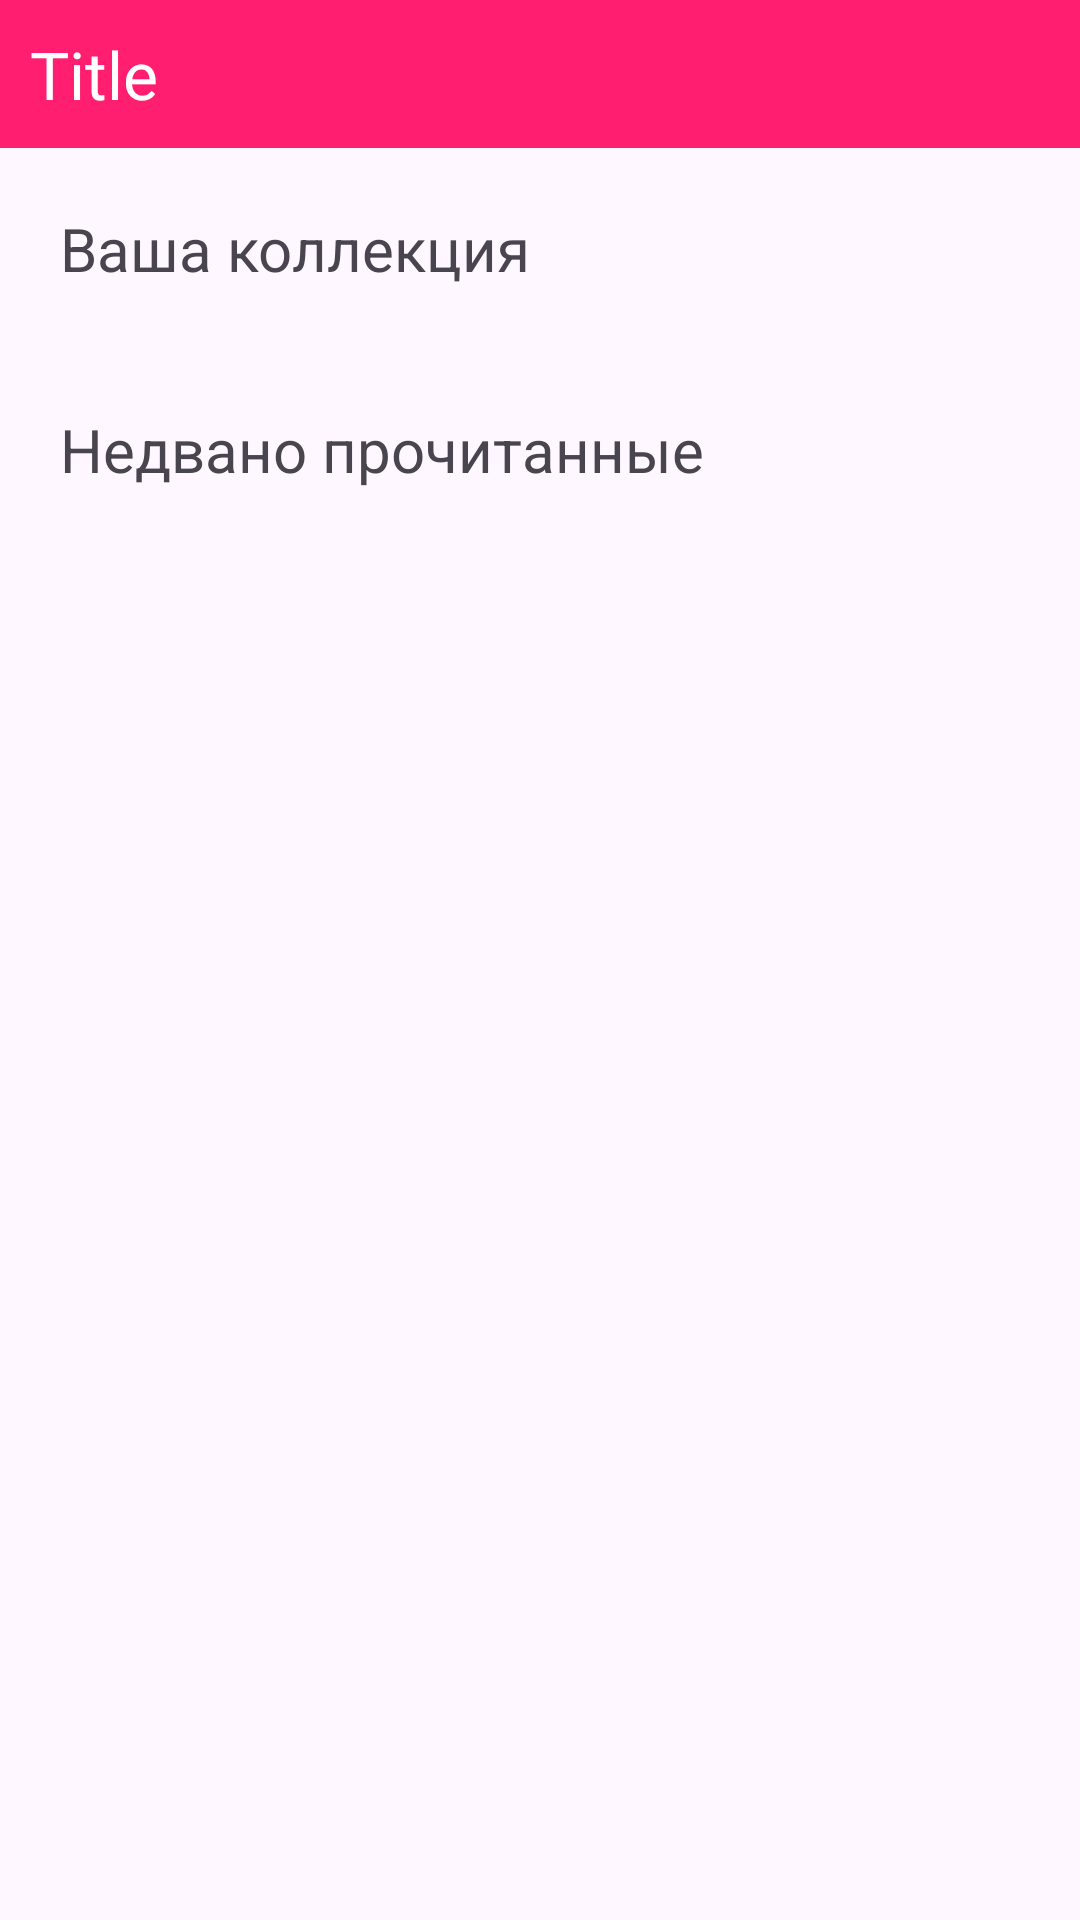

Here is an Android app screen rendered from its layout file. Give the layout XML and the strings, colors and styles it references.
<!-- AndroidManifest.xml: application theme Theme.Cursach -->
<!-- res/layout/screen_my_books.xml -->
<?xml version="1.0" encoding="utf-8"?>
<androidx.constraintlayout.widget.ConstraintLayout xmlns:android="http://schemas.android.com/apk/res/android"
    xmlns:tools="http://schemas.android.com/tools"
    android:layout_width="match_parent"
    android:layout_height="match_parent"
    xmlns:app="http://schemas.android.com/apk/res-auto"
    android:fillViewport="true"
    android:fitsSystemWindows="true"
    tools:context=".MainActivity">

    <include
        android:id="@+id/toolbar"
        layout="@layout/toolbar"/>

    <TextView
        android:id="@+id/label_newbies"
        android:layout_width="0dp"
        android:layout_height="wrap_content"
        android:layout_marginHorizontal="20dp"
        android:layout_marginTop="20dp"
        android:textSize="20sp"
        android:text="Ваша коллекция"
        app:layout_constraintTop_toBottomOf="@id/toolbar"
        app:layout_constraintEnd_toEndOf="parent"
        app:layout_constraintStart_toStartOf="parent" />

    <androidx.recyclerview.widget.RecyclerView
        android:id="@+id/newbies"
        android:layout_width="match_parent"
        android:layout_height="wrap_content"
        android:layout_marginTop="20dp"
        android:orientation="horizontal"
        tools:itemCount="4"
        tools:listitem="@layout/item_audio_book"

        app:layout_constraintTop_toBottomOf="@id/label_newbies"/>

    <TextView
        android:id="@+id/label_favorite"
        android:layout_width="0dp"
        android:layout_height="wrap_content"
        android:layout_marginHorizontal="20dp"
        android:layout_marginTop="20dp"
        android:textSize="20sp"
        android:text="Недвано прочитанные"
        app:layout_constraintTop_toBottomOf="@id/newbies"
        app:layout_constraintEnd_toEndOf="parent"
        app:layout_constraintStart_toStartOf="parent" />

    <androidx.recyclerview.widget.RecyclerView
        android:id="@+id/favorites"
        android:layout_width="match_parent"
        android:layout_height="wrap_content"
        android:layout_marginTop="20dp"
        android:orientation="horizontal"
        tools:itemCount="4"
        tools:listitem="@layout/item_audio_book"

        app:layout_constraintTop_toBottomOf="@id/label_favorite"/>

</androidx.constraintlayout.widget.ConstraintLayout>
<!-- res/layout/toolbar.xml (included above) -->
<?xml version="1.0" encoding="utf-8"?>
<androidx.constraintlayout.widget.ConstraintLayout xmlns:android="http://schemas.android.com/apk/res/android"
    xmlns:app="http://schemas.android.com/apk/res-auto"
    xmlns:tools="http://schemas.android.com/tools"
    android:layout_width="match_parent"
    android:layout_height="wrap_content"
    android:background="@color/primary">

    <TextView
        android:id="@+id/title"
        android:layout_width="wrap_content"
        android:layout_height="wrap_content"
        android:textColor="@color/white"
        android:layout_marginStart="10dp"
        android:layout_marginVertical="10dp"
        android:textSize="22sp"

        app:layout_constraintStart_toStartOf="parent"
        app:layout_constraintTop_toTopOf="parent"
        app:layout_constraintBottom_toBottomOf="parent"
        tools:text="Title" />

</androidx.constraintlayout.widget.ConstraintLayout>
<!-- res/layout/item_audio_book.xml (included above) -->
<?xml version="1.0" encoding="utf-8"?>
<com.google.android.material.card.MaterialCardView xmlns:android="http://schemas.android.com/apk/res/android"
    xmlns:app="http://schemas.android.com/apk/res-auto"
    xmlns:tools="http://schemas.android.com/tools"
    android:layout_width="200dp"
    android:layout_height="wrap_content"
    app:cardBackgroundColor="@color/white"
    app:cardCornerRadius="10dp"
    app:cardElevation="2dp">

    <androidx.constraintlayout.widget.ConstraintLayout
        android:layout_width="match_parent"
        android:layout_height="match_parent">

        <ImageView
            android:id="@+id/book_preview"
            android:layout_width="200dp"
            android:layout_height="110dp"
            android:scaleType="fitXY"

            app:layout_constraintEnd_toEndOf="parent"
            app:layout_constraintStart_toStartOf="parent"
            app:layout_constraintTop_toTopOf="parent"
            tools:srcCompat="@drawable/posle_bala" />

        <TextView
            android:id="@+id/author_name"
            android:layout_width="0dp"
            android:layout_height="wrap_content"
            android:lines="1"
            android:layout_marginStart="5dp"
            android:textColor="@color/card_background"
            android:textSize="12sp"

            app:layout_constraintEnd_toEndOf="@id/book_preview"
            app:layout_constraintHorizontal_bias="0.0"
            app:layout_constraintStart_toStartOf="@id/book_preview"
            app:layout_constraintTop_toBottomOf="@id/book_preview"
            tools:text="Залинfdsfsdsssssа" />

        <TextView
            android:id="@+id/title_name"
            android:layout_width="0dp"
            android:layout_height="wrap_content"
            android:layout_marginTop="6dp"
            android:layout_marginBottom="20dp"
            android:textColor="@color/black"
            android:textSize="16sp"

            app:layout_constraintBottom_toBottomOf="parent"
            app:layout_constraintEnd_toEndOf="@id/author_name"
            app:layout_constraintHorizontal_bias="0.0"
            app:layout_constraintStart_toStartOf="@id/author_name"
            app:layout_constraintTop_toBottomOf="@id/author_name"
            tools:text="Детективы" />

    </androidx.constraintlayout.widget.ConstraintLayout>

</com.google.android.material.card.MaterialCardView>
<!-- resources referenced by this layout -->
<resources>
  <color name="black">#FF000000</color>
  <color name="card_background">#708090</color>
  <color name="primary">#FF1E6F</color>
  <color name="white">#FFFFFFFF</color>
  <!-- drawable posle_bala: png bitmap (drawable, 56565 bytes) -->
  <style name="Theme.Cursach" parent="Base.Theme.Cursach" />
  <style name="Base.Theme.Cursach" parent="Theme.Material3.DayNight.NoActionBar">
          
          
      </style>
</resources>
